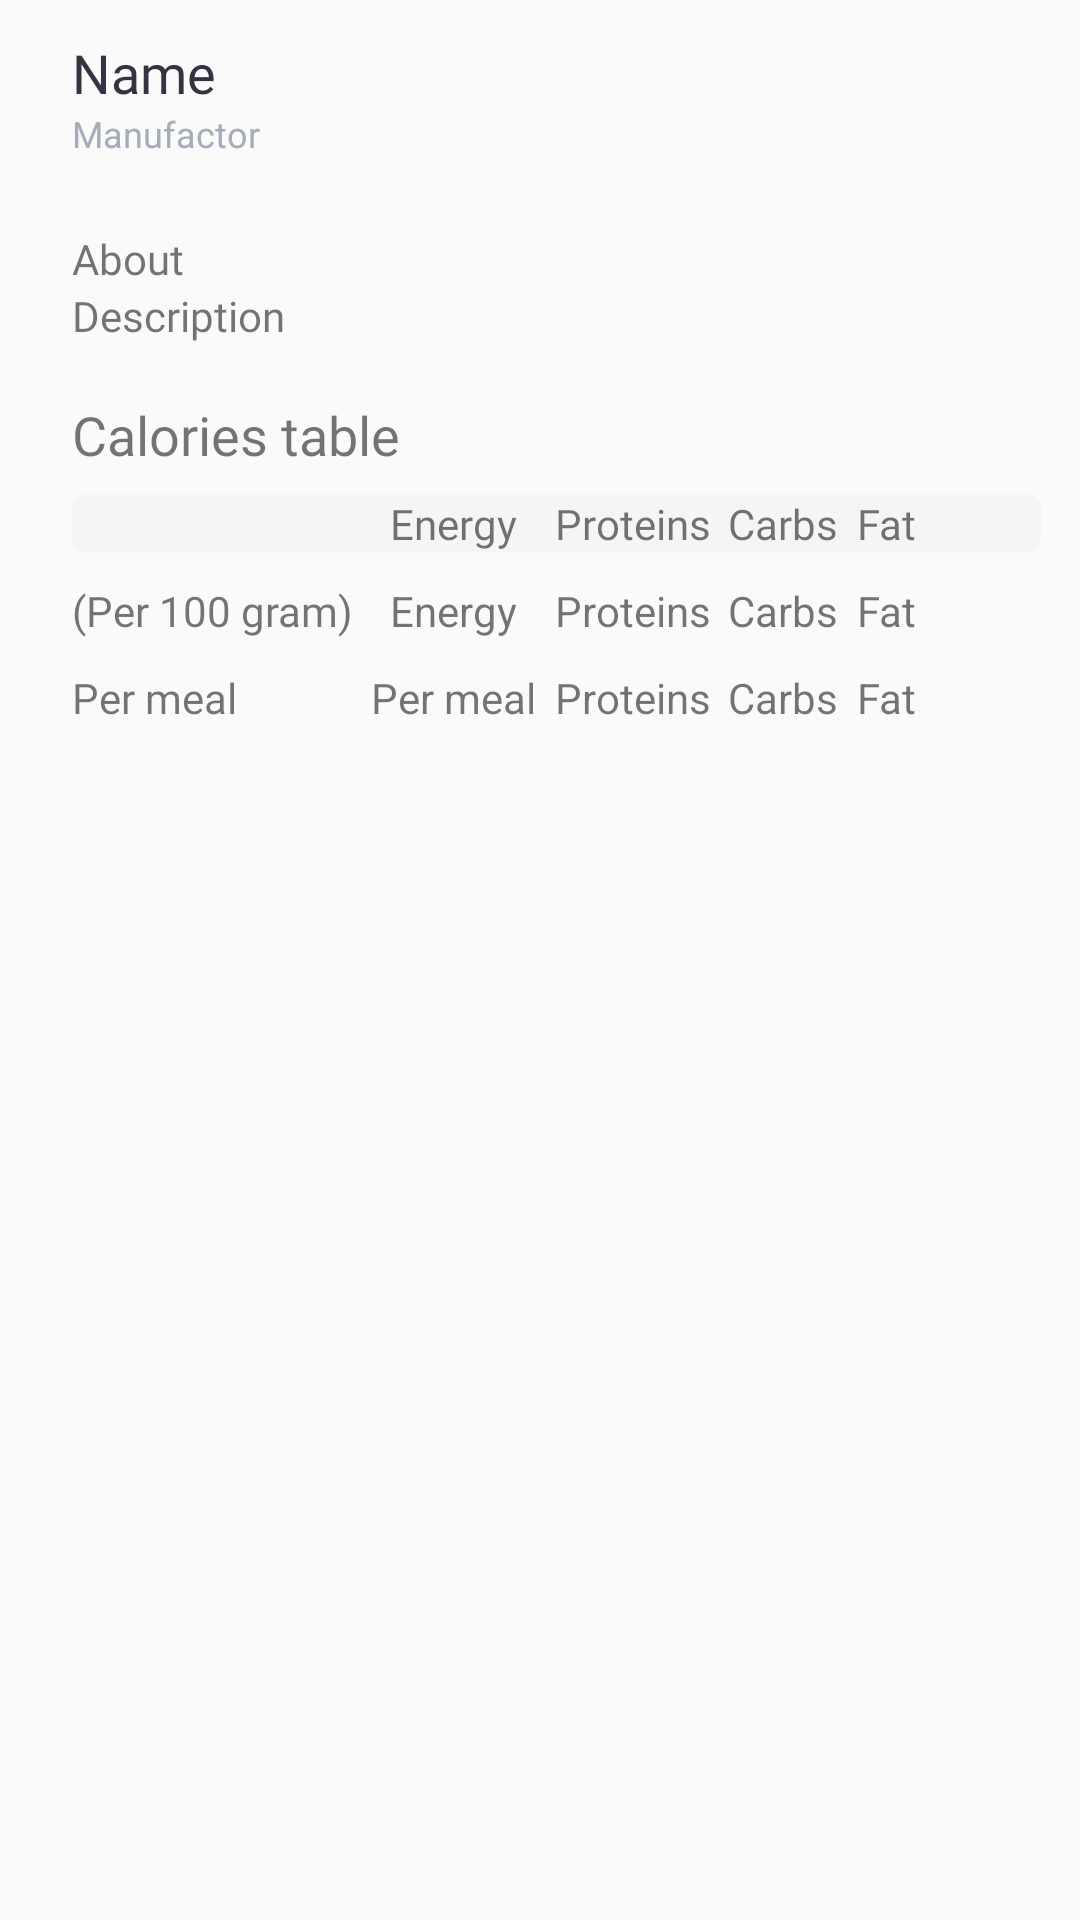

Layout XML and referenced resources for this Android screen:
<!-- AndroidManifest.xml: application theme AppTheme -->
<!-- res/layout/fragment_food_view.xml -->
<?xml version="1.0" encoding="utf-8"?>
<ScrollView xmlns:android="http://schemas.android.com/apk/res/android"
    xmlns:app="http://schemas.android.com/apk/res-auto"
    android:layout_width="fill_parent"
    android:layout_height="fill_parent"
    android:fitsSystemWindows="true">

    <LinearLayout xmlns:android="http://schemas.android.com/apk/res/android"
        android:layout_width="match_parent"
        android:layout_height="match_parent"
        android:layout_marginLeft="24dp"
        android:layout_marginRight="13dp"
        android:orientation="vertical">

        
        <TableLayout
            android:layout_width="match_parent"
            android:layout_height="wrap_content">

            <TableRow
                android:layout_width="match_parent"
                android:layout_height="wrap_content">

                <TextView
                    android:id="@+id/textViewViewFoodName"
                    android:layout_width="match_parent"
                    android:layout_height="wrap_content"
                    android:layout_marginTop="12dp"
                    android:layout_weight="1"
                    android:fontFamily="@font/arialbold"
                    android:gravity="center_vertical"
                    android:text="@string/name"
                    android:textColor="@color/titleColor"
                    android:textSize="18sp" />


                <ImageView
                    android:id="@+id/imageViewAddToDiary"
                    android:layout_width="35dp"
                    android:layout_height="35dp"
                    android:layout_marginTop="12dp"
                    app:srcCompat="@drawable/button_add_ws"
                    android:visibility="gone"/>


            </TableRow>
        </TableLayout>

        <TextView
            android:id="@+id/textViewViewFoodManufactorName"
            android:layout_width="match_parent"
            android:layout_height="wrap_content"
            android:text="@string/manufactor"
            android:textColor="@color/captionColor"
            android:textSize="12sp" />
        


        
        <ImageView
            android:id="@+id/imageViewViewFoodImage"
            android:layout_width="wrap_content"
            android:layout_height="wrap_content"
            android:layout_marginTop="12dp"
            android:layout_marginBottom="12dp" />

        

        
        <TextView
            android:id="@+id/textViewViewFoodAbout"
            android:layout_width="match_parent"
            android:layout_height="wrap_content"
            android:fontFamily="@font/arialregular"
            android:text="@string/about" />
        

        
        <TextView
            android:id="@+id/textViewViewFoodDescription"
            android:layout_width="match_parent"
            android:layout_height="wrap_content"
            android:fontFamily="@font/arialregular"
            android:text="@string/description" />
        


        
        <TextView
            android:id="@+id/textViewViewFoodCaloriesTable"
            android:layout_width="match_parent"
            android:layout_height="wrap_content"
            android:layout_marginTop="18dp"
            android:fontFamily="@font/arialregular"
            android:text="@string/calories_table"
            android:textSize="18sp" />

        <TableLayout
            android:layout_width="match_parent"
            android:layout_height="match_parent">

            <TableRow
                android:layout_width="match_parent"
                android:layout_height="match_parent"
                android:layout_marginTop="8dp"
                android:background="@drawable/bg_table">

                <TextView
                    android:id="@+id/textViewViewFoodBlank"
                    android:layout_width="match_parent"
                    android:layout_height="wrap_content"
                    android:layout_marginRight="6dp"
                    android:text="@string/blank" />

                <TextView
                    android:id="@+id/textViewViewFoodEnergy"
                    android:layout_width="match_parent"
                    android:layout_height="wrap_content"
                    android:layout_marginRight="6dp"
                    android:fontFamily="@font/arialbold"
                    android:gravity="center"
                    android:text="@string/energy" />

                <TextView
                    android:id="@+id/textViewViewFoodProteins"
                    android:layout_width="match_parent"
                    android:layout_height="wrap_content"
                    android:layout_marginRight="6dp"
                    android:fontFamily="@font/arialbold"
                    android:gravity="center"
                    android:text="@string/proteins" />

                <TextView
                    android:id="@+id/textViewViewFoodCarbs"
                    android:layout_width="match_parent"
                    android:layout_height="wrap_content"
                    android:layout_marginRight="6dp"
                    android:fontFamily="@font/arialbold"
                    android:gravity="center"
                    android:text="@string/carbs" />

                <TextView
                    android:id="@+id/textViewViewFoodFat"
                    android:layout_width="match_parent"
                    android:layout_height="wrap_content"
                    android:layout_marginRight="6dp"
                    android:fontFamily="@font/arialbold"
                    android:gravity="center"
                    android:text="@string/fat" />
            </TableRow>

            <TableRow
                android:layout_width="match_parent"
                android:layout_height="match_parent"
                android:layout_marginTop="10dp">

                <TextView
                    android:id="@+id/textViewViewFoodBlankPerHundred"
                    android:layout_width="match_parent"
                    android:layout_height="wrap_content"
                    android:layout_marginRight="6dp"
                    android:fontFamily="@font/arialbold"
                    android:text="@string/per_hundred_gran" />

                <TextView
                    android:id="@+id/textViewViewFoodEnergyPerHundred"
                    android:layout_width="match_parent"
                    android:layout_height="wrap_content"
                    android:layout_marginRight="6dp"
                    android:gravity="center"
                    android:text="@string/energy" />

                <TextView
                    android:id="@+id/textViewViewFoodProteinsPerHundred"
                    android:layout_width="match_parent"
                    android:layout_height="wrap_content"
                    android:layout_marginRight="6dp"
                    android:gravity="center"
                    android:text="@string/proteins" />

                <TextView
                    android:id="@+id/textViewViewFoodCarbsPerHundred"
                    android:layout_width="match_parent"
                    android:layout_height="wrap_content"
                    android:layout_marginRight="6dp"
                    android:gravity="center"
                    android:text="@string/carbs" />

                <TextView
                    android:id="@+id/textViewViewFoodFatPerHundred"
                    android:layout_width="match_parent"
                    android:layout_height="wrap_content"
                    android:layout_marginRight="6dp"
                    android:gravity="center"
                    android:text="@string/fat" />
            </TableRow>

            <TableRow
                android:layout_width="match_parent"
                android:layout_height="match_parent"
                android:layout_marginTop="10dp">

                <TextView
                    android:id="@+id/textViewViewFoodBlankPerN"
                    android:layout_width="match_parent"
                    android:layout_height="wrap_content"
                    android:layout_marginRight="6dp"
                    android:fontFamily="@font/arialbold"
                    android:text="@string/per_meal" />

                <TextView
                    android:id="@+id/textViewViewFoodEnergyPerN"
                    android:layout_width="match_parent"
                    android:layout_height="wrap_content"
                    android:layout_marginRight="6dp"
                    android:gravity="center"
                    android:text="@string/per_meal" />

                <TextView
                    android:id="@+id/textViewViewFoodProteinsPerN"
                    android:layout_width="match_parent"
                    android:layout_height="wrap_content"
                    android:layout_marginRight="6dp"
                    android:gravity="center"
                    android:text="@string/proteins" />

                <TextView
                    android:id="@+id/textViewViewFoodCarbsPerN"
                    android:layout_width="match_parent"
                    android:layout_height="wrap_content"
                    android:layout_marginRight="6dp"
                    android:gravity="center"
                    android:text="@string/carbs" />

                <TextView
                    android:id="@+id/textViewViewFoodFatPerN"
                    android:layout_width="match_parent"
                    android:layout_height="wrap_content"
                    android:layout_marginRight="6dp"
                    android:gravity="center"
                    android:text="@string/fat" />
            </TableRow>
        </TableLayout>
        
    </LinearLayout>
</ScrollView>
<!-- resources referenced by this layout -->
<resources>
  <color name="captionColor">#A5ADBC</color>
  <color name="titleColor">#333443</color>
  <!-- drawable bg_table (drawable) -->
  <?xml version="1.0" encoding="utf-8"?>
  <shape xmlns:android="http://schemas.android.com/apk/res/android"
      android:shape="rectangle">
  
      <solid android:color="#F5F5F5" />
      <corners android:radius="4dp"/>
  
  </shape>
  <!-- drawable button_add_ws: png bitmap (drawable-hdpi, 7661 bytes) -->
  <string name="about">About</string>
  <string name="blank" />
  <string name="calories_table">Calories table</string>
  <string name="carbs">Carbs</string>
  <string name="description">Description</string>
  <string name="energy">Energy</string>
  <string name="fat">Fat</string>
  <string name="manufactor">Manufactor</string>
  <string name="name">Name</string>
  <string name="per_hundred_gran">(Per 100 gram)</string>
  <string name="per_meal">Per meal</string>
  <string name="proteins">Proteins</string>
  <style name="AppTheme" parent="Theme.AppCompat.Light.DarkActionBar">
          
          <item name="colorPrimary">@color/colorPrimaryDark</item>
          <item name="colorPrimaryDark">@color/colorPrimaryDark</item>
          <item name="colorAccent">@color/colorAccent</item>
          <item name="colorControlHighlight">#07000000</item>
  
          
          <item name="android:spinnerItemStyle">
              @style/spinnerItemStyle
          </item>
  
          
          <item name="android:spinnerDropDownItemStyle">
              @style/spinnerDropDownItemStyle
          </item>
      </style>
  <color name="colorPrimaryDark">#FE8432</color>
  <color name="colorAccent">#FD9651</color>
  <style name="spinnerItemStyle">
          <item name="android:fontFamily">@font/arialregular</item>
          <item name="android:padding">10dp</item>
          <item name="android:textSize">16sp</item>
          <item name="android:textColor">@color/captionColor</item>
      </style>
  <style name="spinnerDropDownItemStyle">
          <item name="android:fontFamily">@font/arialregular</item>
          <item name="android:padding">10dp</item>
          <item name="android:textSize">16sp</item>
          <item name="android:textColor">@color/captionColor</item>
      </style>
</resources>
